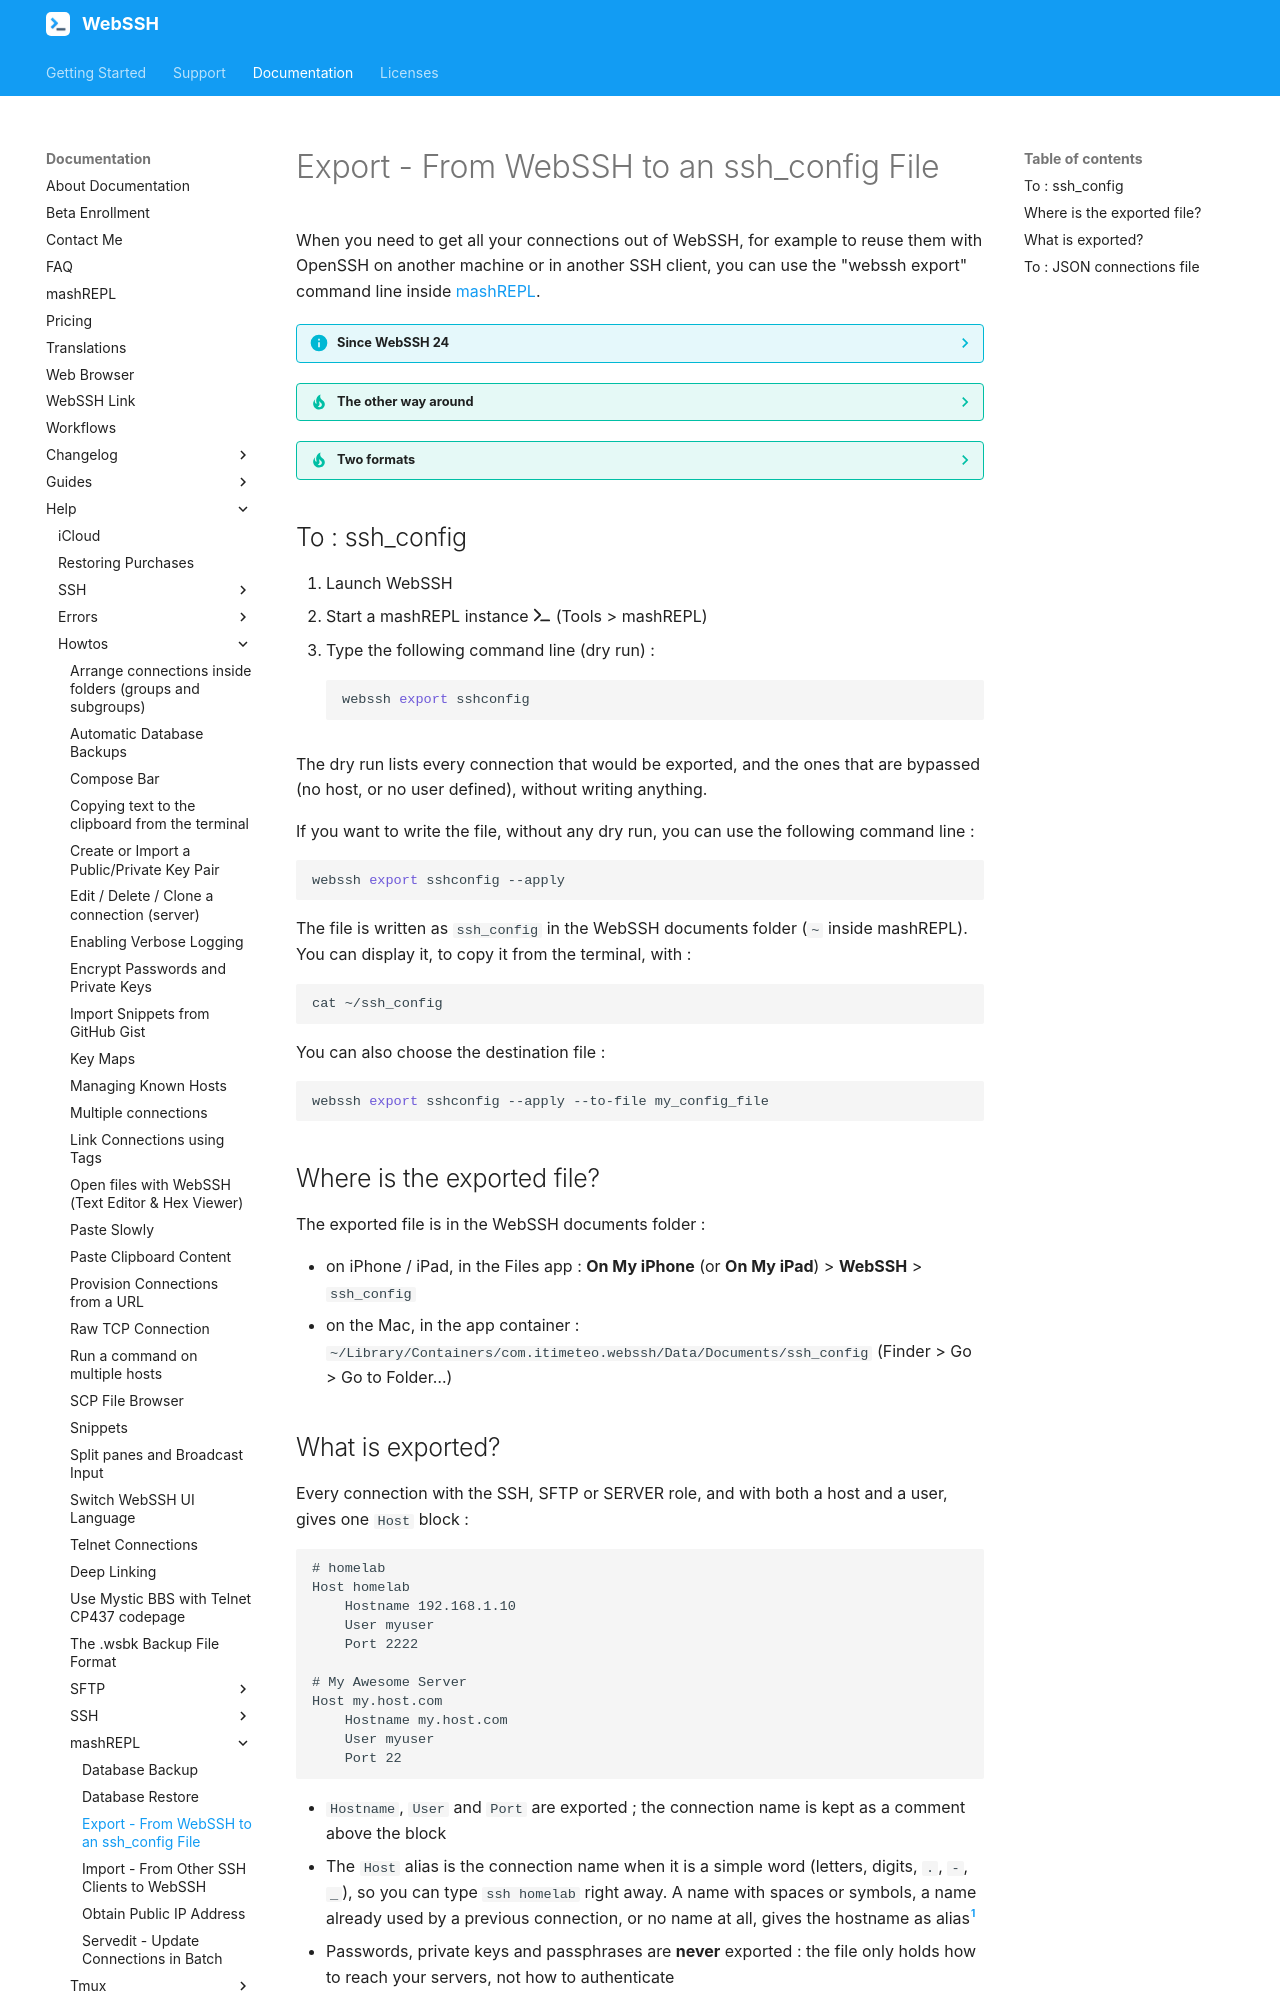

repository: isontheline/pro.webssh.net · page: documentation/help/howtos/mashREPL/export/index.html · generator: mkdocs

---
title: Export - From WebSSH to an ssh_config File
seo_title: "Export WebSSH Connections to an ssh_config File"
description: "Export all your WebSSH connections (host, user, port) into a single ssh_config file with the webssh export sshconfig command of mashREPL, on iPhone, iPad and Mac."
---

# Export - From WebSSH to an ssh_config File
When you need to get all your connections out of WebSSH, for example to reuse them with OpenSSH on another machine or in another SSH client, you can use the "webssh export" command line inside [mashREPL](/documentation/mashREPL/).

??? info "Since WebSSH 24"
    * This tool has been introduced in version 24 of WebSSH ([#252](https://github.com/isontheline/pro.webssh.net/issues/252)).
    * Feel free to [contact me](/support/) if you have any question or suggestion.

??? tip "The other way around"
    To load an existing `ssh_config` file into WebSSH, see [Import - From Other SSH Clients to WebSSH](/documentation/help/howtos/mashREPL/import/).

??? tip "Two formats"
    `webssh export sshconfig` writes an `ssh_config` file for OpenSSH and other SSH clients. `webssh export json` writes a [JSON connections file](#to-json-connections-file), the format WebSSH itself reads back, from a file or from a [provisioning URL](/documentation/help/howtos/provision-connections-from-url/).

## To : ssh_config
1. Launch WebSSH
2. Start a mashREPL instance :fontawesome-solid-terminal: (Tools > mashREPL)
3. Type the following command line (dry run) :
```bash
webssh export sshconfig
```

The dry run lists every connection that would be exported, and the ones that are bypassed (no host, or no user defined), without writing anything.

If you want to write the file, without any dry run, you can use the following command line :
```bash
webssh export sshconfig --apply
```

The file is written as `ssh_config` in the WebSSH documents folder (`~` inside mashREPL). You can display it, to copy it from the terminal, with :
```bash
cat ~/ssh_config
```

You can also choose the destination file :
```bash
webssh export sshconfig --apply --to-file my_config_file
```

## Where is the exported file?
The exported file is in the WebSSH documents folder :

- on iPhone / iPad, in the Files app : **On My iPhone** (or **On My iPad**) > **WebSSH** > `ssh_config`
- on the Mac, in the app container : `~/Library/Containers/com.itimeteo.webssh/Data/Documents/ssh_config` (Finder > Go > Go to Folder…)
